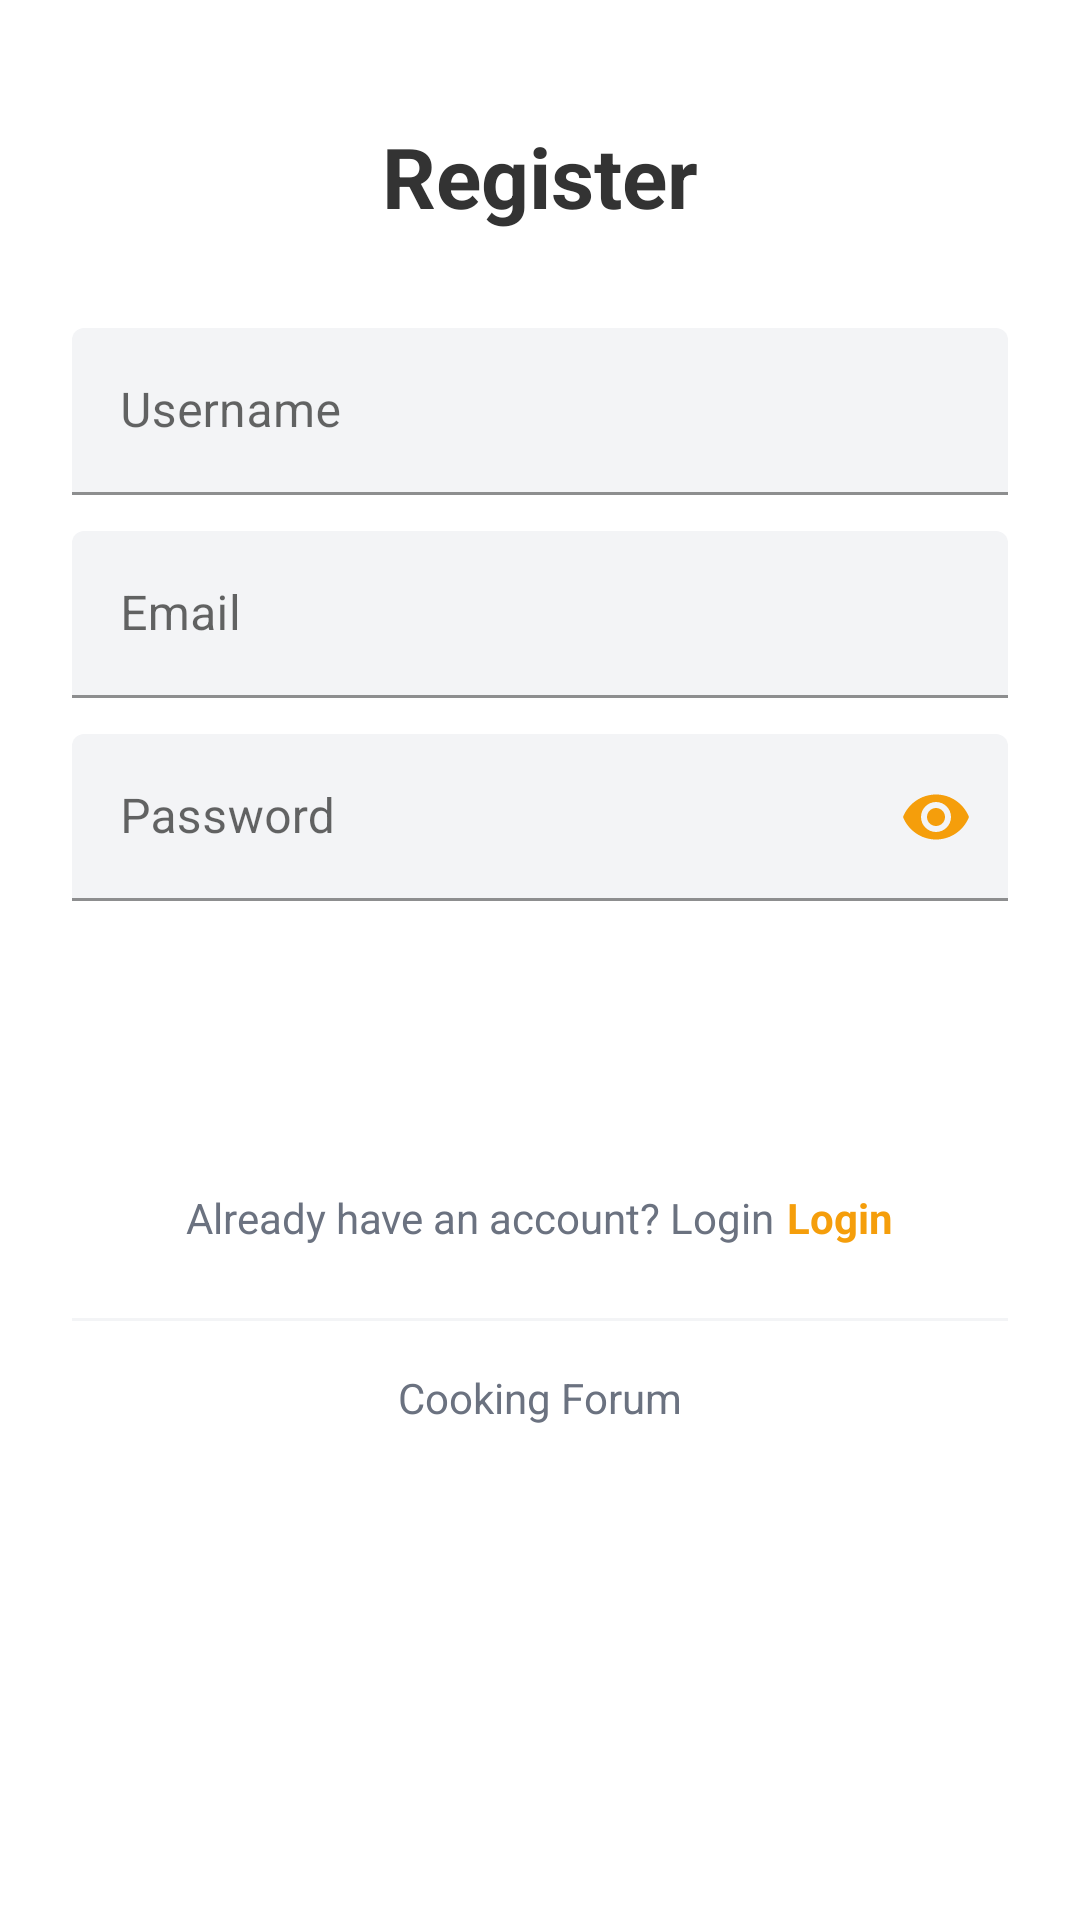

Here is an Android app screen rendered from its layout file. Give the layout XML and the strings, colors and styles it references.
<!-- AndroidManifest.xml: application theme Theme.CookingForum -->
<!-- res/layout/activity_register.xml -->
<?xml version="1.0" encoding="utf-8"?>
<LinearLayout xmlns:android="http://schemas.android.com/apk/res/android"
    xmlns:app="http://schemas.android.com/apk/res-auto"
    xmlns:tools="http://schemas.android.com/tools"
    android:layout_width="match_parent"
    android:layout_height="match_parent"
    android:orientation="vertical"
    android:padding="24dp"
    android:background="@color/background"
    tools:context=".RegisterActivity">

    <TextView
        android:layout_width="wrap_content"
        android:layout_height="wrap_content"
        android:text="@string/register"
        android:textSize="28sp"
        android:textColor="@color/secondary"
        android:layout_gravity="center_horizontal"
        android:layout_marginTop="16dp"
        android:layout_marginBottom="32dp"
        android:textStyle="bold"/>

    <com.google.android.material.textfield.TextInputLayout
        android:layout_width="match_parent"
        android:layout_height="wrap_content"
        android:layout_marginBottom="12dp"
        app:boxBackgroundColor="@color/card_bg">

        <com.google.android.material.textfield.TextInputEditText
            android:id="@+id/etUsername"
            android:layout_width="match_parent"
            android:layout_height="wrap_content"
            android:hint="@string/username"
            android:inputType="text"
            android:textColor="@color/secondary"
            android:textColorHint="@color/body_text"/>
    </com.google.android.material.textfield.TextInputLayout>

    <com.google.android.material.textfield.TextInputLayout
        android:layout_width="match_parent"
        android:layout_height="wrap_content"
        android:layout_marginBottom="12dp"
        app:boxBackgroundColor="@color/card_bg"
        >

        <com.google.android.material.textfield.TextInputEditText
            android:id="@+id/etEmail"
            android:layout_width="match_parent"
            android:layout_height="wrap_content"
            android:hint="@string/email"
            android:inputType="textEmailAddress"
            android:textColor="@color/secondary"
            android:textColorHint="@color/body_text"/>
    </com.google.android.material.textfield.TextInputLayout>

    <com.google.android.material.textfield.TextInputLayout
        android:layout_width="match_parent"
        android:layout_height="wrap_content"
        android:layout_marginBottom="24dp"
        app:boxBackgroundColor="@color/card_bg"
        
        app:passwordToggleEnabled="true"
        app:passwordToggleTint="@color/primary">

        <com.google.android.material.textfield.TextInputEditText
            android:id="@+id/etPassword"
            android:layout_width="match_parent"
            android:layout_height="wrap_content"
            android:hint="@string/password"
            android:inputType="textPassword"
            android:textColor="@color/secondary"
            android:textColorHint="@color/body_text"/>
    </com.google.android.material.textfield.TextInputLayout>

    <Button
        android:id="@+id/btnRegister"
        android:layout_width="match_parent"
        android:layout_height="56dp"
        android:text="@string/register"
        android:textAllCaps="false"
        android:textSize="18sp"
        android:backgroundTint="@color/primary"
        android:textColor="@color/white"
        android:elevation="4dp"
        android:layout_marginBottom="16dp"
        style="@style/Widget.MaterialComponents.Button"/>

    <LinearLayout
        android:layout_width="match_parent"
        android:layout_height="wrap_content"
        android:orientation="horizontal"
        android:gravity="center">

        <TextView
            android:layout_width="wrap_content"
            android:layout_height="wrap_content"
            android:text="@string/already_have_account"
            android:textColor="@color/body_text"
            android:layout_marginEnd="4dp"/>

        <TextView
            android:id="@+id/tvLogin"
            android:layout_width="wrap_content"
            android:layout_height="wrap_content"
            android:text="@string/login"
            android:textColor="@color/primary"
            android:textStyle="bold"/>
    </LinearLayout>

    <View
        android:layout_width="match_parent"
        android:layout_height="1dp"
        android:background="@color/card_bg"
        android:layout_marginTop="24dp"/>

    <TextView
        android:layout_width="wrap_content"
        android:layout_height="wrap_content"
        android:text="@string/app_name"
        android:textSize="14sp"
        android:textColor="@color/body_text"
        android:layout_gravity="center_horizontal"
        android:layout_marginTop="16dp"/>
</LinearLayout>
<!-- resources referenced by this layout -->
<resources>
  <color name="background">#FFFFFF</color>
  <color name="body_text">#6B7280</color>
  <color name="card_bg">#F3F4F6</color>
  <color name="primary">#F59E0B</color>
  <color name="secondary">#333333</color>
  <color name="white">#FFFFFFFF</color>
  <string name="already_have_account">Already have an account? Login</string>
  <string name="app_name">Cooking Forum</string>
  <string name="email">Email</string>
  <string name="login">Login</string>
  <string name="password">Password</string>
  <string name="register">Register</string>
  <string name="username">Username</string>
  <style name="Theme.CookingForum" parent="Theme.MaterialComponents.DayNight.NoActionBar">
          
          <item name="colorPrimary">@color/primary</item>
          <item name="colorPrimaryVariant">@color/primary</item>
          <item name="colorOnPrimary">@color/white</item>
          
          <item name="colorSecondary">@color/secondary</item>
          <item name="colorSecondaryVariant">@color/secondary</item>
          <item name="colorOnSecondary">@color/white</item>
          
          <item name="android:statusBarColor" tools:targetApi="l">?attr/colorPrimaryVariant</item>
      </style>
</resources>
